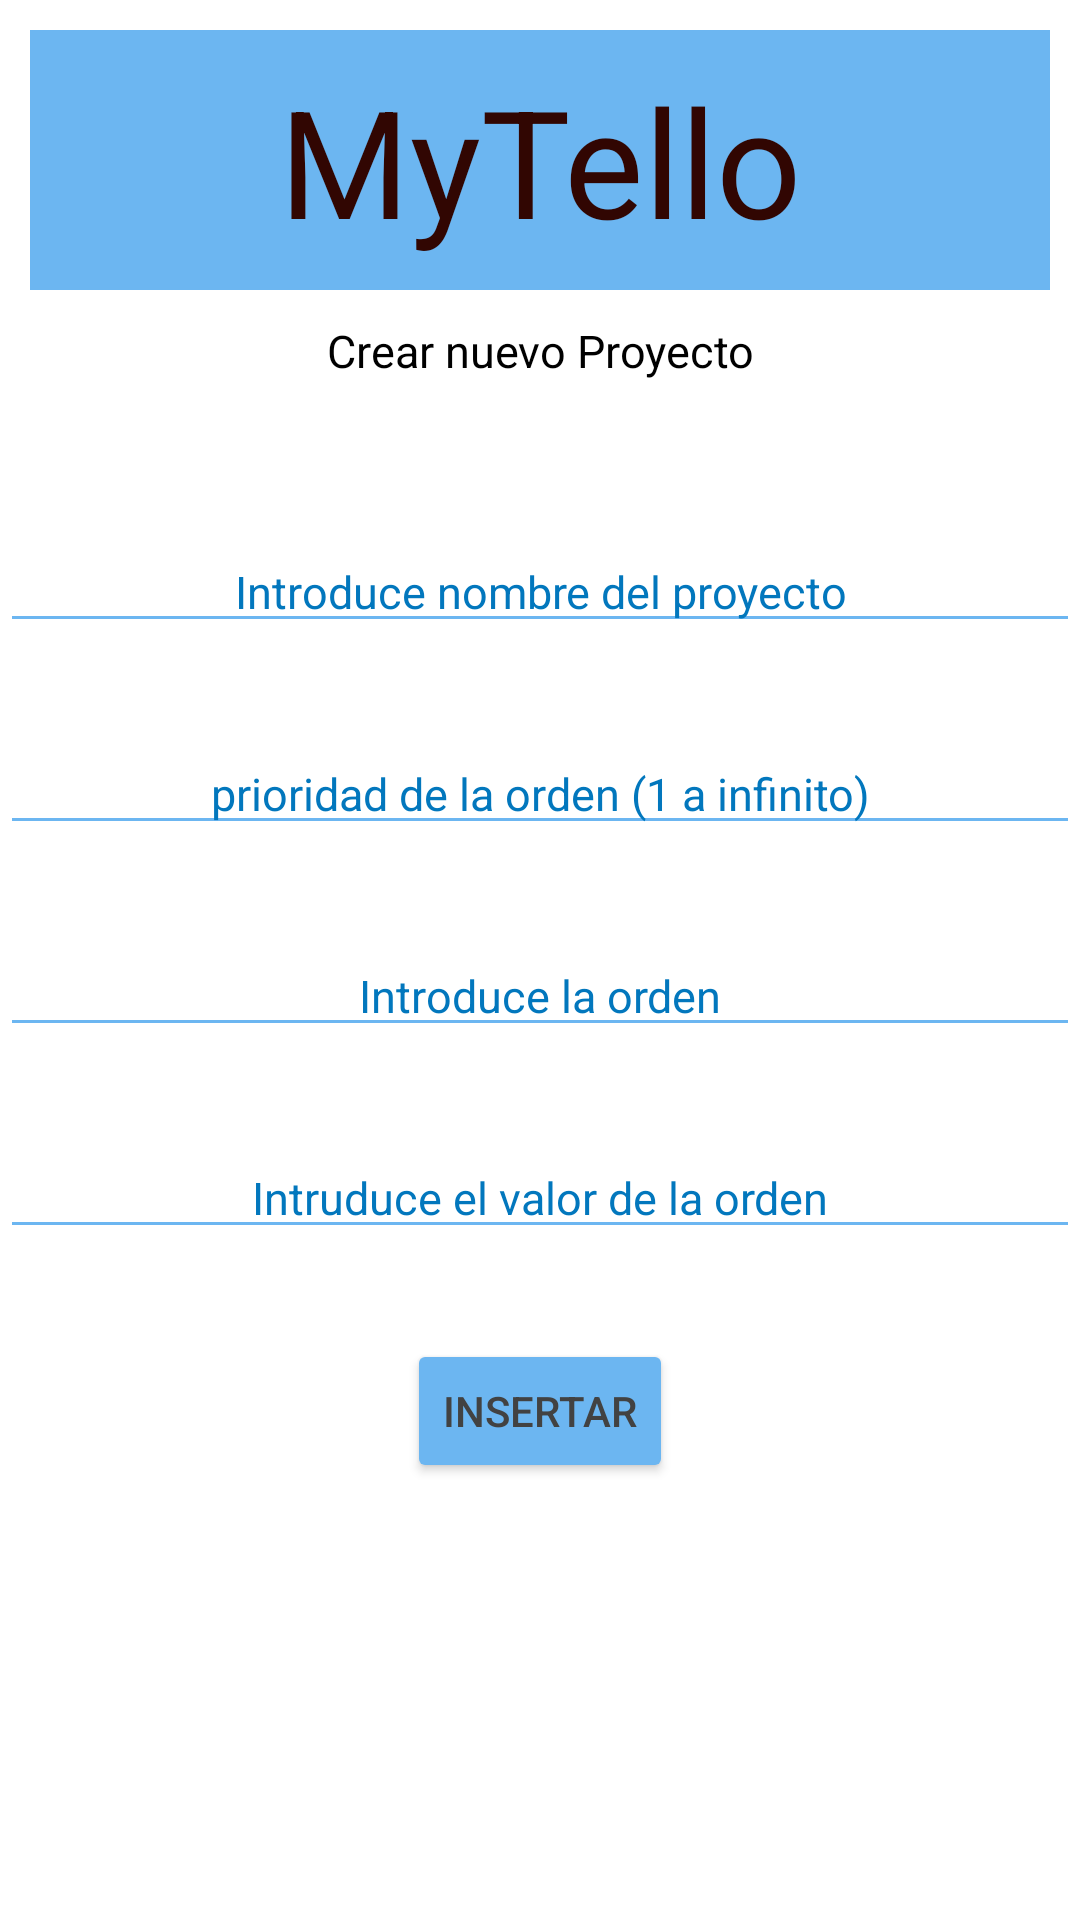

Layout XML and referenced resources for this Android screen:
<!-- AndroidManifest.xml: application theme Theme.AppCompat.NoActionBar -->
<!-- res/layout/nuevo.xml -->
<?xml version="1.0" encoding="utf-8"?>
<RelativeLayout xmlns:android="http://schemas.android.com/apk/res/android"
    xmlns:tools="http://schemas.android.com/tools"
    android:layout_width="match_parent"
    android:layout_height="match_parent"
    android:id="@+id/caja"
    android:background="@color/white"
    android:orientation="vertical"
    tools:context=".MainActivity">

    <LinearLayout
        android:id="@+id/cabecera"
        android:padding="10sp"
        android:layout_width="match_parent"
        android:layout_height="wrap_content"
        android:background="@color/white"
        android:orientation="vertical">

        <TextView
            android:id="@+id/logo"
            android:background="@color/blue"
            android:layout_width="match_parent"
            android:layout_height="wrap_content"
            android:padding="10dp"
            android:text="@string/app_name"
            android:textAlignment="center"
            android:textColor="@color/red"
            android:textSize="50sp" />

        <TextView
            android:id="@+id/ordenes"
            android:background="@color/white"
            android:layout_width="match_parent"
            android:layout_height="wrap_content"
            android:padding="10dp"
            android:text="@string/nuevo"
            android:textAlignment="center"
            android:textColor="@color/black"
            android:textSize="15sp" />
    </LinearLayout>

<LinearLayout
    android:id="@+id/proyecto"
    android:layout_width="match_parent"
    android:orientation="vertical"
    android:layout_below="@id/cabecera"
    android:layout_height="wrap_content">

    <EditText
        android:id="@+id/nombre"
        android:singleLine="true"
        android:layout_width="match_parent"
        android:layout_height="wrap_content"
        android:layout_marginTop="30dp"
        android:hint="@string/proyecto"
        android:backgroundTint="@color/blue"
        android:gravity="center_horizontal"
        android:inputType="text"
        android:minHeight="30dp"
        android:textColor="@color/black"
        android:textColorHint="#0277BD"
        android:textSize="15sp"
        android:importantForAutofill="no" />
    <EditText
        android:id="@+id/prioridad"
        android:singleLine="true"
        android:layout_width="match_parent"
        android:layout_height="wrap_content"
        android:layout_marginTop="30dp"
        android:hint="@string/prioridad"
        android:backgroundTint="@color/blue"
        android:gravity="center_horizontal"
        android:inputType="number"
        android:minHeight="30dp"
        android:textColor="@color/black"
        android:textColorHint="#0277BD"
        android:textSize="15sp"
        android:importantForAutofill="no" />
    <EditText
        android:id="@+id/orden"
        android:singleLine="true"
        android:layout_width="match_parent"
        android:layout_height="wrap_content"
        android:layout_marginTop="30dp"
        android:hint="@string/orden"
        android:backgroundTint="@color/blue"
        android:gravity="center_horizontal"
        android:inputType="text"
        android:minHeight="30dp"
        android:textColor="@color/black"
        android:textColorHint="#0277BD"
        android:textSize="15sp"
        android:importantForAutofill="no" />
    <EditText
        android:id="@+id/valor"
        android:singleLine="true"
        android:layout_width="match_parent"
        android:layout_height="wrap_content"
        android:layout_marginTop="30dp"
        android:hint="@string/valor"
        android:backgroundTint="@color/blue"
        android:gravity="center_horizontal"
        android:inputType="number"
        android:minHeight="30dp"
        android:textColor="@color/black"
        android:textColorHint="#0277BD"
        android:textSize="15sp"
        android:importantForAutofill="no" />
    <Button
        android:id="@+id/guardar"
        android:layout_width="wrap_content"
        android:layout_height="wrap_content"
        android:layout_gravity="center_horizontal"
        android:layout_marginTop="30dp"
        android:backgroundTint="@color/blue"
        android:gravity="center_vertical"
        android:text="@string/guardar"
        android:textColor="#424242" />

</LinearLayout>
    <ScrollView
        android:id="@+id/roll"
        android:layout_below="@id/proyecto"
        android:layout_width="match_parent"
        android:layout_height="match_parent">
        <TextView
            android:id="@+id/listar"
            android:layout_width="match_parent"
            android:layout_height="wrap_content"
            >

        </TextView>


    </ScrollView>

</RelativeLayout>
<!-- resources referenced by this layout -->
<resources>
  <color name="black">#FF000000</color>
  <color name="blue">#6CB6F1</color>
  <color name="red">#310602</color>
  <color name="white">#FFFFFFFF</color>
  <string name="app_name">MyTello</string>
  <string name="guardar">Insertar</string>
  <string name="nuevo">Crear nuevo Proyecto</string>
  <string name="orden">Introduce la orden</string>
  <string name="prioridad">prioridad de la orden (1 a infinito)</string>
  <string name="proyecto">Introduce nombre del proyecto</string>
  <string name="valor">Intruduce el valor de la orden</string>
</resources>
